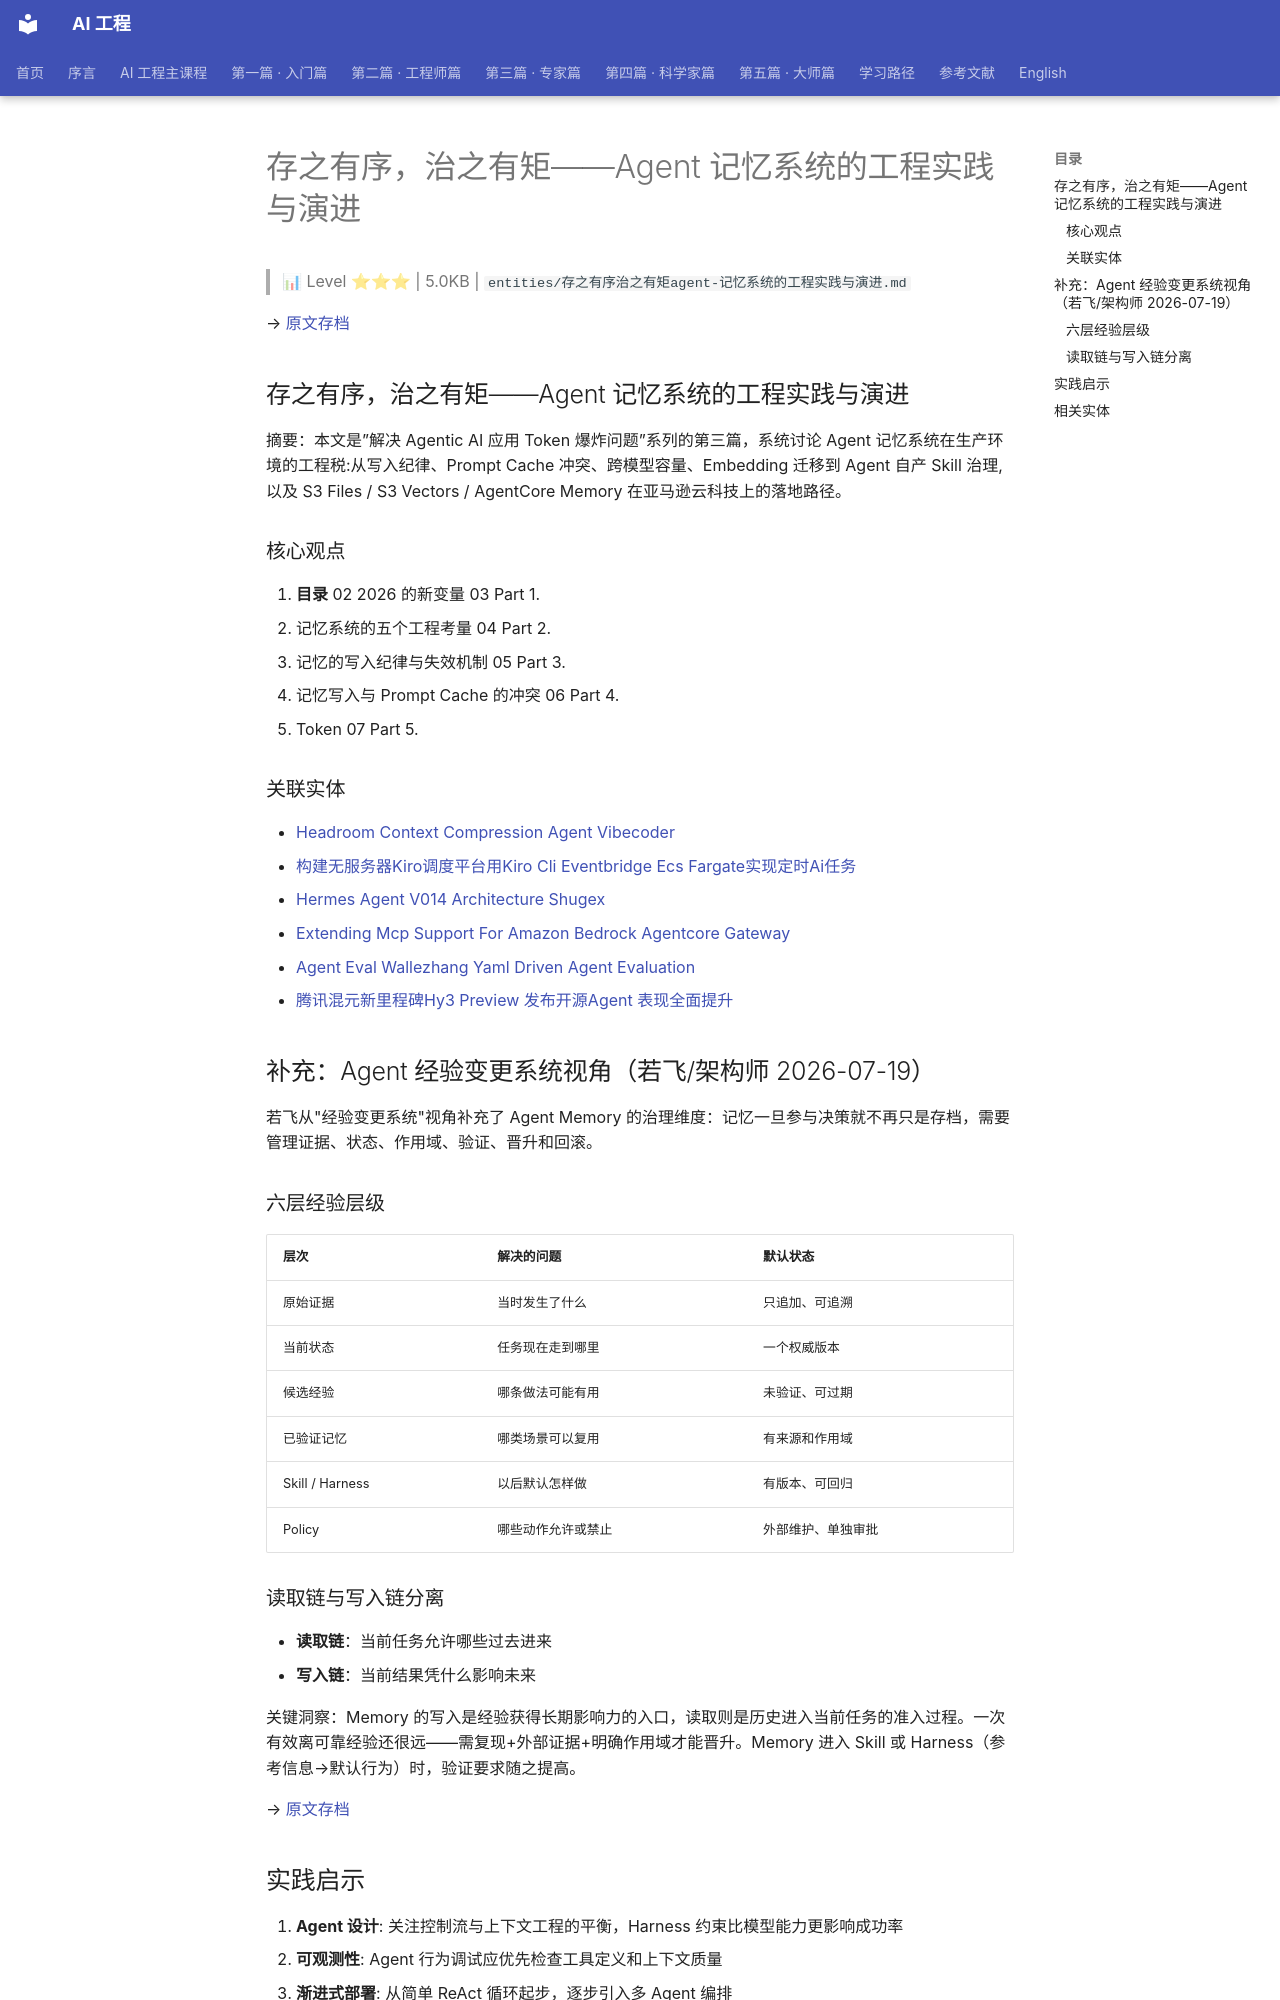

repository: QianJinGuo/wiki-book · page: ch01/392-agent.html · generator: mkdocs

# 存之有序，治之有矩——Agent 记忆系统的工程实践与演进

> 📊 Level ⭐⭐⭐ | 5.0KB | `entities/存之有序治之有矩agent-记忆系统的工程实践与演进.md`

→ [原文存档](https://aws.amazon.com/cn/blogs/china/agent-system-engineering-practice/)

## 存之有序，治之有矩——Agent 记忆系统的工程实践与演进
摘要：本文是”解决 Agentic AI 应用 Token 爆炸问题”系列的第三篇，系统讨论 Agent 记忆系统在生产环境的工程税:从写入纪律、Prompt Cache 冲突、跨模型容量、Embedding 迁移到 Agent 自产 Skill 治理,以及 S3 Files / S3 Vectors / AgentCore Memory 在亚马逊云科技上的落地路径。

### 核心观点

1. **目录**
02 2026 的新变量
03 Part 1.
2. 记忆系统的五个工程考量
04 Part 2.
3. 记忆的写入纪律与失效机制
05 Part 3.
4. 记忆写入与 Prompt Cache 的冲突
06 Part 4.
5. Token
07 Part 5.

### 关联实体

- [Headroom Context Compression Agent Vibecoder](https://github.com/QianJinGuo/wiki-public/blob/main/entities/headroom-context-compression-agent-vibecoder.md)
- [构建无服务器Kiro调度平台用Kiro Cli Eventbridge Ecs Fargate实现定时Ai任务](https://github.com/QianJinGuo/wiki-public/blob/main/entities/构建无服务器kiro调度平台用kiro-cli-eventbridge-ecs-fargate实现定时ai任务.md)
- [Hermes Agent V014 Architecture Shugex](https://github.com/QianJinGuo/wiki-public/blob/main/entities/hermes-agent-v014-architecture-shugex.md)
- [Extending Mcp Support For Amazon Bedrock Agentcore Gateway](../ch11/108-extending-mcp-support-for-amazon-bedrock-agentcore-gateway.html)
- [Agent Eval Wallezhang Yaml Driven Agent Evaluation](https://github.com/QianJinGuo/wiki-public/blob/main/entities/agent-eval-wallezhang-yaml-driven-agent-evaluation.md)
- [腾讯混元新里程碑Hy3 Preview 发布开源Agent 表现全面提升](https://github.com/QianJinGuo/wiki-public/blob/main/entities/腾讯混元新里程碑hy3-preview-发布开源agent-表现全面提升.md)

## 补充：Agent 经验变更系统视角（若飞/架构师 2026-07-19）

若飞从"经验变更系统"视角补充了 Agent Memory 的治理维度：记忆一旦参与决策就不再只是存档，需要管理证据、状态、作用域、验证、晋升和回滚。

### 六层经验层级

| 层次 | 解决的问题 | 默认状态 |
|------|-----------|----------|
| 原始证据 | 当时发生了什么 | 只追加、可追溯 |
| 当前状态 | 任务现在走到哪里 | 一个权威版本 |
| 候选经验 | 哪条做法可能有用 | 未验证、可过期 |
| 已验证记忆 | 哪类场景可以复用 | 有来源和作用域 |
| Skill / Harness | 以后默认怎样做 | 有版本、可回归 |
| Policy | 哪些动作允许或禁止 | 外部维护、单独审批 |

### 读取链与写入链分离

- **读取链**：当前任务允许哪些过去进来
- **写入链**：当前结果凭什么影响未来

关键洞察：Memory 的写入是经验获得长期影响力的入口，读取则是历史进入当前任务的准入过程。一次有效离可靠经验还很远——需复现+外部证据+明确作用域才能晋升。Memory 进入 Skill 或 Harness（参考信息→默认行为）时，验证要求随之提高。

→ [原文存档](https://mp.weixin.qq.com/s/NUWvuUl0wewAJH_7mv0SDg)
